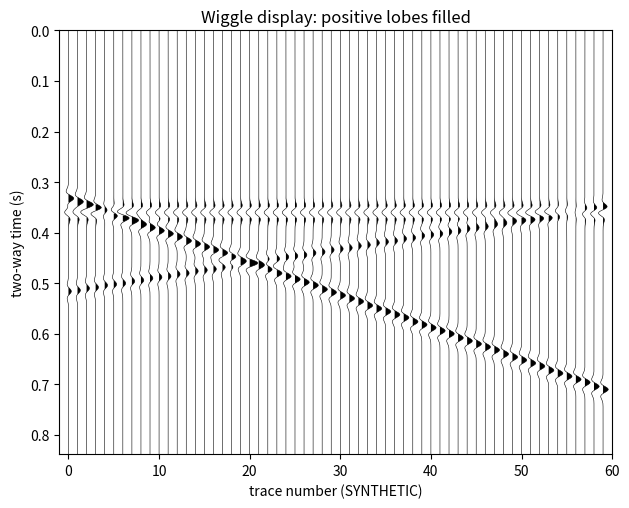
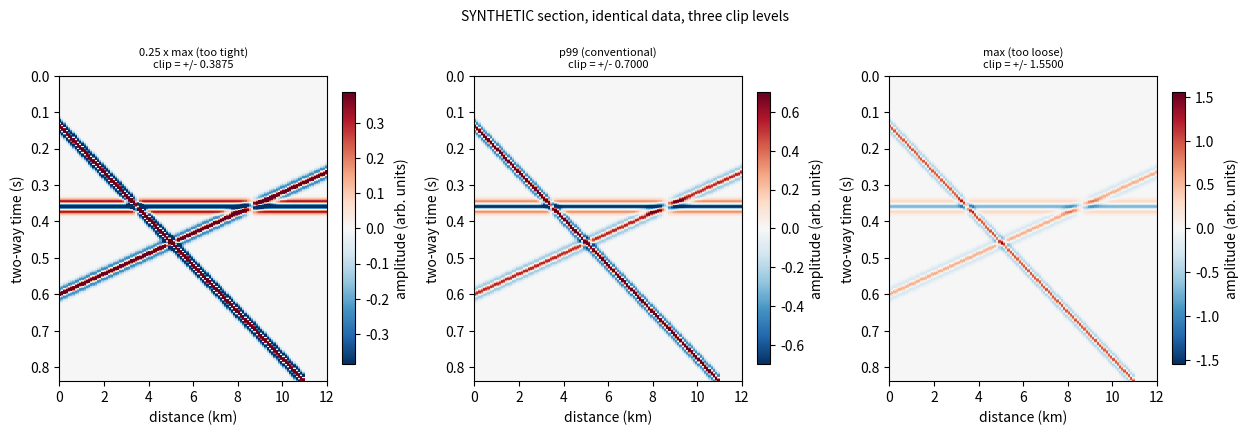
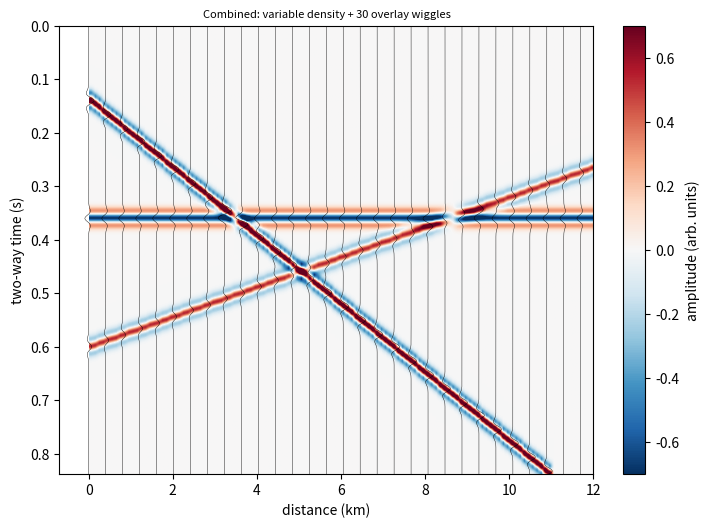
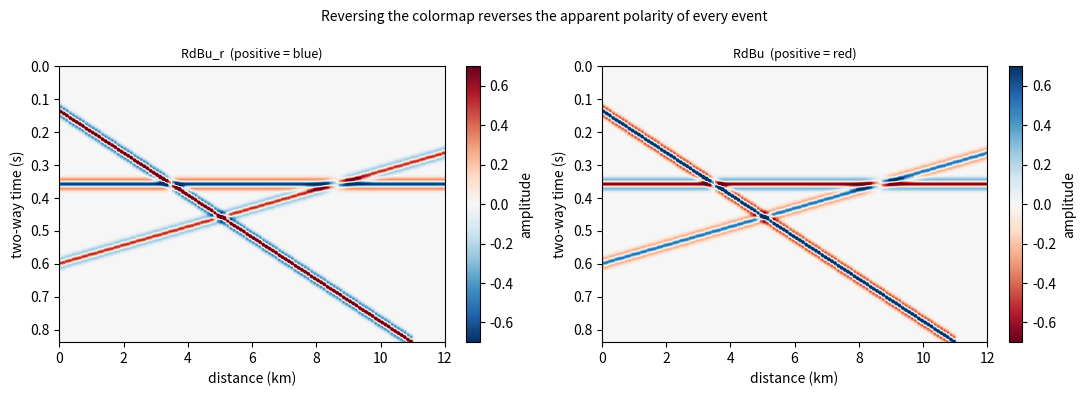

Write the Python code that produced these figures, in order.
"""Seismic displays: wiggle, variable density, and what the clip level hides.

Run:  .venv/bin/python 05_seismic_displays_demo.py
Requires: numpy, matplotlib (Agg).

Companion to lesson 03-05-05.

The section is SYNTHETIC and built from a stated model, so the effect of every
display choice can be checked against the generator rather than against
folklore:

* Part 1 builds a layered reflectivity series with three dipping horizons,
  convolves it with a Ricker wavelet, and reports the amplitude statistics that
  a clip level must be chosen from.
* Part 2 draws the wiggle display and reports the trace spacing at which the
  wiggles stop being resolvable.
* Part 3 draws the same data at three clip levels and counts the samples that
  saturate at each, so "the clip level hides structure" becomes a number.
* Part 4 shows that the display is a diverging one only because the amplitude
  has a defined zero, and measures the mean that justifies centring there.
* Part 5 shows polarity reversal of an identical section, which is why a
  polarity convention must be printed on the figure.

Images are written to a temporary directory, never into the repository.
"""

import os
import tempfile

import matplotlib

matplotlib.use("Agg")  # headless: no window, so the script cannot block
import matplotlib.pyplot as plt  # noqa: E402
import numpy as np  # noqa: E402

OUTDIR = tempfile.mkdtemp(prefix="plotting_demo05_")


def section(title):
    print()
    print("=" * 72)
    print(title)
    print("=" * 72)


DT = 0.002          # s, sample interval
NX = 120            # traces
NT = 420            # samples per trace
F_DOM = 28.0        # Hz, Ricker peak frequency


def build_section():
    """Return (section, t, x_km) for a SYNTHETIC layered model."""
    t = np.arange(NT) * DT
    x_km = np.linspace(0.0, 12.0, NX)

    # Three horizons, two dipping, one a flat unconformity. Depths in samples.
    horizons = [
        70.0 + 3.2 * np.arange(NX),            # steeply dipping reflector
        180.0 + 0.0 * np.arange(NX),           # flat marker
        300.0 - 1.4 * np.arange(NX),           # gently rising reflector
    ]
    amps = [1.0, -0.7, 0.55]
    reflectivity = np.zeros((NT, NX))
    for depth, amp in zip(horizons, amps):
        for k in range(NX):
            i = int(round(depth[k]))
            if 0 <= i < NT:
                reflectivity[i, k] += amp

    # Ricker wavelet.
    tw = np.arange(-0.064, 0.064 + DT / 2, DT)
    w = (1.0 - 2.0 * (np.pi * F_DOM * tw) ** 2) * np.exp(
        -(np.pi * F_DOM * tw) ** 2)
    w /= np.abs(w).max()

    sec = np.empty_like(reflectivity)
    for k in range(NX):
        sec[:, k] = np.convolve(reflectivity[:, k], w, mode="same")
    return sec, t, x_km


def part1_statistics(sec, t):
    section("1. The amplitude statistics a clip level is chosen from")

    a = np.abs(sec)
    nz = a[a > 0.0]
    print(f"  section: {sec.shape[0]} samples x {sec.shape[1]} traces,"
          f" dt = {DT * 1000:.0f} ms")
    print(f"  mean  = {sec.mean():+.6f}   median = {np.median(sec):+.6f}")
    print(f"  std   = {sec.std():.6f}")
    print(f"  samples with |a| exactly 0: {100.0 * (1 - nz.size / a.size):.2f} %"
          "  (the gaps between wavelets)")
    print()
    print("  statistics of the NONZERO amplitudes, i.e. of the wavelets")
    print(f"  {'percentile':>12}{'of nonzero |a|':>18}")
    for p in (50.0, 90.0, 99.0, 99.5):
        print(f"  {p:>12.1f}{np.percentile(nz, p):>18.6f}")
    print()
    print(f"  largest |a| in the whole section: {a.max():.6f}")
    print()
    print("  Amplitudes are zero-mean by construction and both signs carry")
    print("  information: a positive reflection coefficient is a hard interface.")
    print("  That is the whole reason the display colormap must be DIVERGING and")
    print("  symmetric about zero -- the sign of the sample is the datum.")


def part2_wiggle(sec, t, x_km):
    section("2. The wiggle display and where it stops working")

    n_traces = 60
    k0 = 30
    sub = sec[:, k0:k0 + n_traces]
    disp = t[:, None] * np.ones((1, n_traces))
    scale = 0.9 / np.abs(sub).max()      # one trace spacing = one full swing

    fig, ax = plt.subplots(figsize=(6.4, 5.2), dpi=150)
    for k in range(n_traces):
        a = sub[:, k] * scale
        ax.plot(k + a, disp[:, k], color="k", lw=0.4)
        ax.fill_betweenx(disp[:, k], k, k + a, where=(a > 0), color="k",
                         lw=0)
    ax.set_xlim(-1, n_traces)
    ax.set_ylim(t.max(), 0.0)            # time increases downward
    ax.set_xlabel("trace number (SYNTHETIC)")
    ax.set_ylabel("two-way time (s)")
    ax.set_title("Wiggle display: positive lobes filled")
    fig.tight_layout()
    path = os.path.join(OUTDIR, "05_wiggle.png")
    fig.savefig(path, dpi=150)
    plt.close(fig)

    print(f"  {n_traces} traces across {6.4:.1f} in of figure width")
    print(f"    trace spacing = {6.4 / n_traces * 25.4:.2f} mm"
          f"  ({72 * 6.4 / n_traces:.1f} pt)")
    print(f"    peak amplitude scaled so one full swing = one trace spacing")
    print(f"    scale factor applied: {scale:.2f} per unit amplitude")
    print(f"  saved {os.path.basename(path)}  (150 dpi)")
    print()
    print("  A wiggle is readable while a full swing stays inside the trace")
    print("  spacing. Beyond that, adjacent traces interpenetrate and the eye")
    print("  can no longer tell a large event from two medium ones. At 300 traces")
    print("  across the same width the spacing is 0.54 mm and the display is")
    print("  decorative, which is exactly when variable density takes over.")


def part3_clip_levels(sec, t, x_km):
    section("3. Three clip levels, and the samples each one throws away")

    xmax = x_km[-1]
    amax = np.abs(sec).max()
    ref = np.percentile(np.abs(sec), 99.0)
    clips = {
        "0.25 x max (too tight)": 0.25 * amax,
        "p99 (conventional)": ref,
        "max (too loose)": amax,
    }
    print(f"  {'clip level':<24}{'value':>10}{'saturated %':>14}"
          f"{'clip / p99 (dB)':>18}")
    for name, c in clips.items():
        sat = 100.0 * np.mean(np.abs(sec) >= c)
        print(f"  {name:<24}{c:>10.5f}{sat:>14.3f}{20 * np.log10(c / ref):>18.2f}")
    print()
    print("  'Saturated' counts samples at or beyond the clip; those pixels all")
    print("  receive the same extreme colour, so any amplitude difference among")
    print("  them is gone. A tight clip maximises contrast on the weak events and")
    print("  destroys the strong ones -- 4.220 % of samples lose their amplitude")
    print("  entirely here. The maximum clip saturates only the single largest")
    print("  sample and compresses every event by the factor between the clip and")
    print("  the 99th percentile, which is 6.90 dB in this section, so the")
    print("  reflectors look weak and the fine detail vanishes into the neutral")
    print("  colour.")

    fig, axes = plt.subplots(1, 3, figsize=(12.6, 4.4), dpi=150)
    for ax, (name, c) in zip(axes, clips.items()):
        im = ax.imshow(sec, cmap="RdBu_r", aspect="auto", vmin=-c, vmax=+c,
                       extent=[x_km[0], xmax, t[-1], t[0]],
                       interpolation="nearest")
        fig.colorbar(im, ax=ax, fraction=0.046, label="amplitude (arb. units)")
        ax.set_title(f"{name}\nclip = +/- {c:.4f}", fontsize=8)
        ax.set_xlabel("distance (km)")
        ax.set_ylabel("two-way time (s)")

    fig.suptitle("SYNTHETIC section, identical data, three clip levels",
                 fontsize=10)
    fig.tight_layout()
    path = os.path.join(OUTDIR, "05_clip_levels.png")
    fig.savefig(path, dpi=150)
    plt.close(fig)
    print(f"  saved {os.path.basename(path)}  (150 dpi, 3 panels)")


def part4_centring_and_combining(sec, t, x_km):
    section("4. Symmetric about zero, and the combined display")

    mean = sec.mean()
    p1 = np.percentile(sec, 1.0)
    p99 = np.percentile(sec, 99.0)
    print(f"  data mean                = {mean:+.6f}")
    print(f"  symmetric clip about zero: [{-np.abs(sec).max():.4f}, "
          f"{np.abs(sec).max():.4f}]")
    print(f"  asym. percentile clip    : [{p1:.4f}, {p99:.4f}]")
    asymmetry = abs((-p1) - p99) / (p99 - p1)
    print(f"  relative asymmetry of the percentile clip: {asymmetry * 100:.2f} %")
    print()
    print("  A diverging map places its neutral colour exactly at the value you")
    print("  pass as the centre. Because a reflection coefficient has a physical")
    print("  zero -- no contrast, no reflection -- the centre is fixed by the")
    print("  physics. Centring a diverging map on the data mean instead would put")
    print("  the neutral colour at a value that means 'average', and every")
    print("  polarity judgement made from the figure would be offset.")

    c = np.percentile(np.abs(sec), 99.0)
    fig, ax = plt.subplots(figsize=(7.2, 5.4), dpi=150)
    im = ax.imshow(sec, cmap="RdBu_r", aspect="auto", vmin=-c, vmax=+c,
                   extent=[x_km[0], x_km[-1], t[-1], t[0]],
                   interpolation="bilinear")
    n_over = len(range(0, NX, 4))
    for k in range(0, NX, 4):
        a = sec[:, k] / np.abs(sec).max() * 2.0
        ax.plot(x_km[k] + a * (x_km[1] - x_km[0]), t, color="k", lw=0.3)
    fig.colorbar(im, ax=ax, fraction=0.046, label="amplitude (arb. units)")
    ax.set_title(f"Combined: variable density + {n_over} overlay wiggles",
                 fontsize=8)
    ax.set_xlabel("distance (km)")
    ax.set_ylabel("two-way time (s)")
    fig.tight_layout()
    path = os.path.join(OUTDIR, "05_combined.png")
    fig.savefig(path, dpi=150)
    plt.close(fig)
    print(f"  saved {os.path.basename(path)}  (150 dpi)")


def part5_polarity(sec, t, x_km):
    section("5. The same section, opposite colormap direction")

    c = np.percentile(np.abs(sec), 99.0)
    fig, axes = plt.subplots(1, 2, figsize=(11.0, 4.0), dpi=150)
    for ax, cmap, lab in zip(axes, ("RdBu_r", "RdBu"),
                             ("RdBu_r  (positive = blue)", "RdBu  (positive = red)")):
        im = ax.imshow(sec, cmap=cmap, aspect="auto", vmin=-c, vmax=+c,
                       extent=[x_km[0], x_km[-1], t[-1], t[0]])
        fig.colorbar(im, ax=ax, fraction=0.046, label="amplitude")
        ax.set_title(lab, fontsize=9)
        ax.set_xlabel("distance (km)")
        ax.set_ylabel("two-way time (s)")
    fig.suptitle("Reversing the colormap reverses the apparent polarity of "
                 "every event", fontsize=10)
    fig.tight_layout()
    path = os.path.join(OUTDIR, "05_polarity.png")
    fig.savefig(path, dpi=150)
    plt.close(fig)
    print(f"  saved {os.path.basename(path)}  (150 dpi, 2 panels)")
    print()
    print("  Nothing in either panel says which direction is 'a hard interface',")
    print("  because that convention is a property of the acquisition (whether a")
    print("  positive reflection coefficient maps to a peak or a trough), not of")
    print("  the numbers. Every seismic figure therefore needs its polarity")
    print("  convention printed on it, and a figure without one cannot be")
    print("  compared with any other figure.")


def main():
    sec, t, x_km = build_section()
    part1_statistics(sec, t)
    part2_wiggle(sec, t, x_km)
    part3_clip_levels(sec, t, x_km)
    part4_centring_and_combining(sec, t, x_km)
    part5_polarity(sec, t, x_km)
    print()
    print("Images written to:", OUTDIR)
    print("Nothing was written inside the repository.")


if __name__ == "__main__":
    main()
